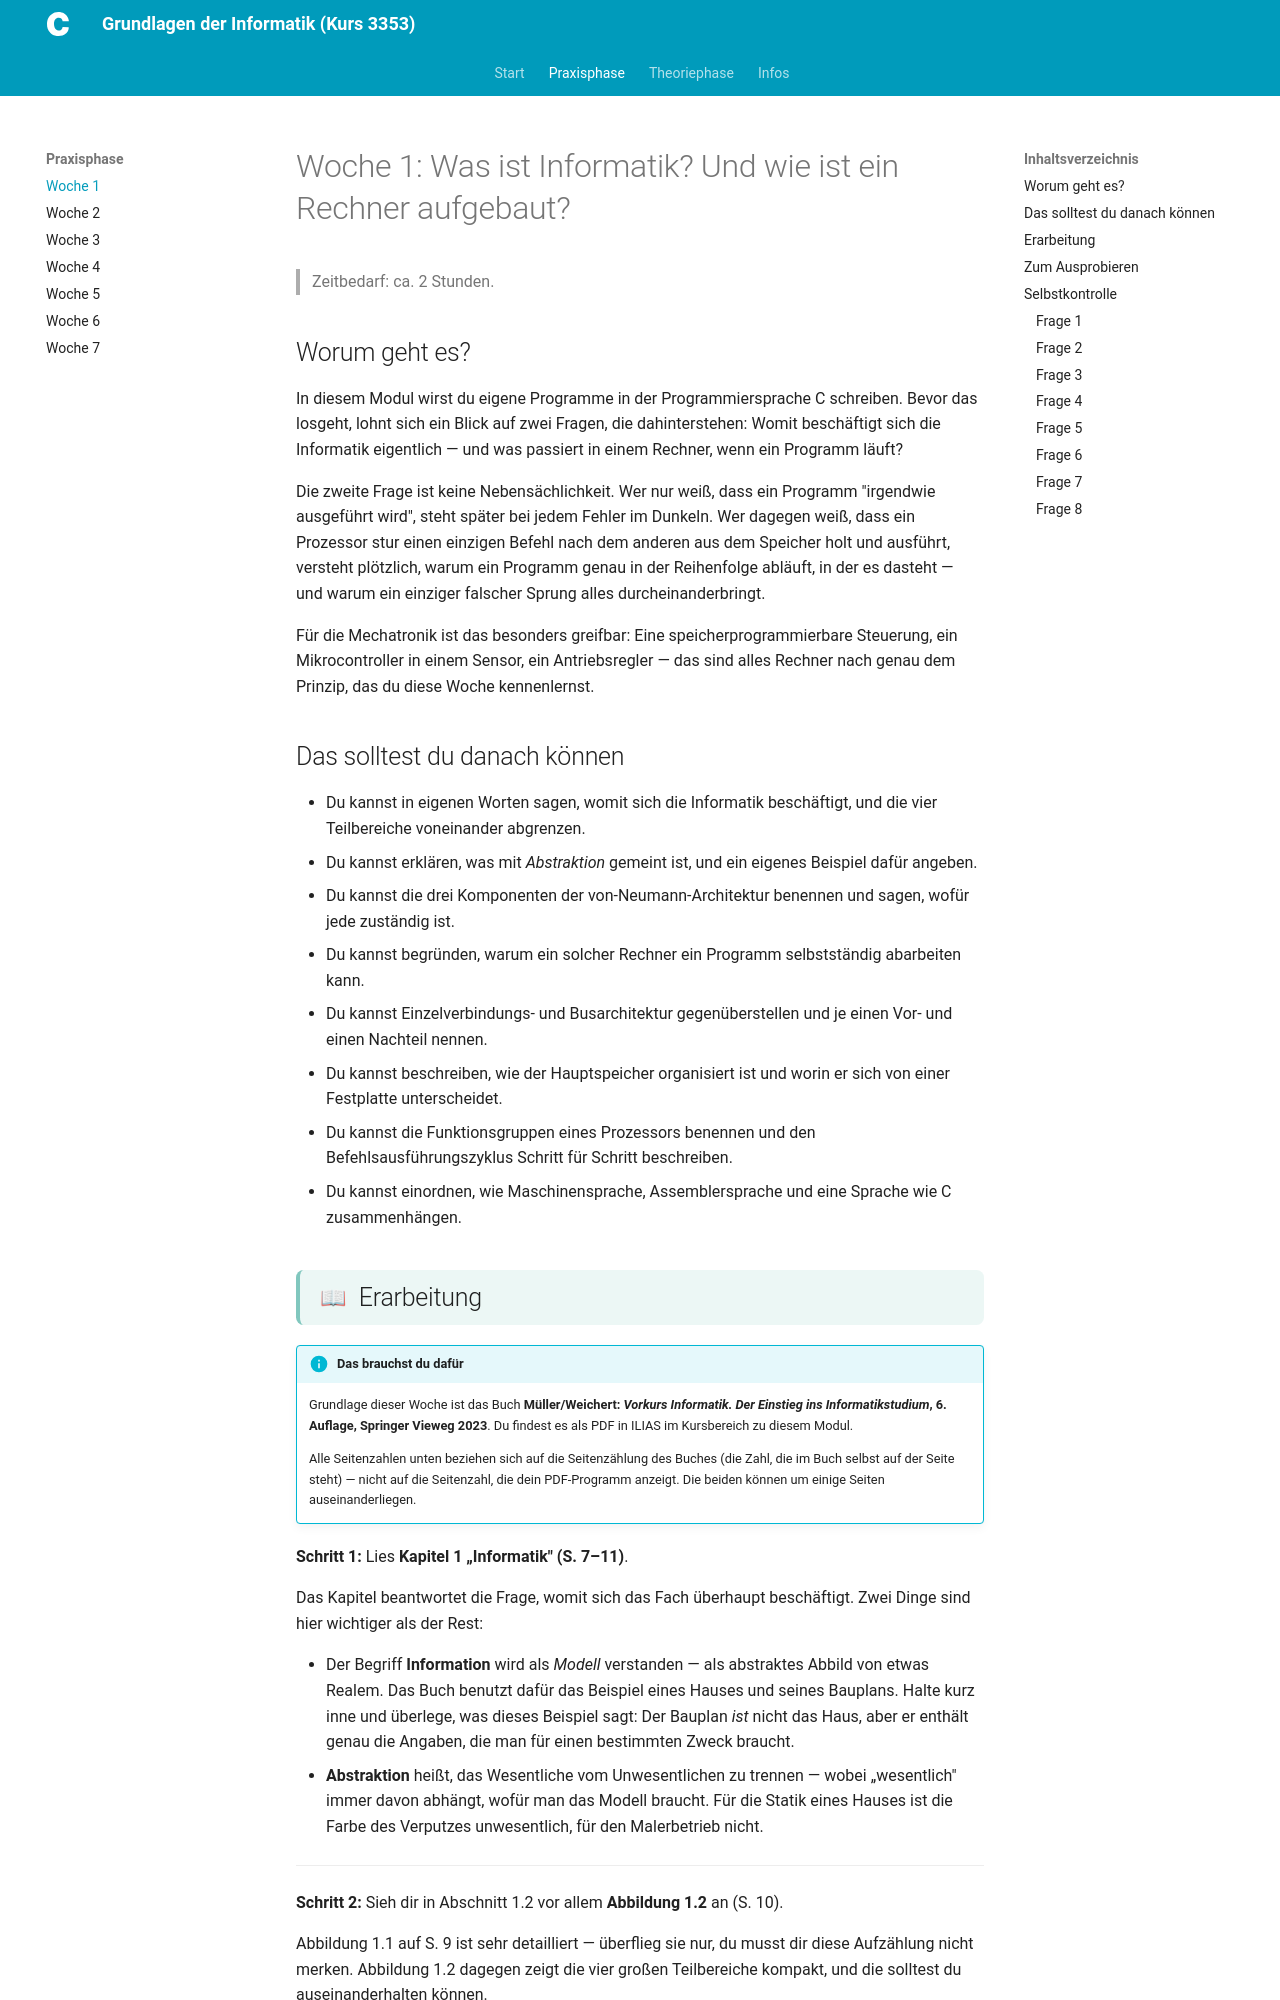

repository: christoecker/Kurs_3353_GrundlagenDerInformatik · page: 01-praxisphase/woche-01/woche-01/index.html · generator: mkdocs

---
typ: praxisphase-woche
woche: 1
thema: "Was ist Informatik? Und wie ist ein Rechner aufgebaut?"
workload_minuten: 110
lernziele:
  - "Du kannst in eigenen Worten sagen, womit sich die Informatik beschäftigt, und die vier Teilbereiche voneinander abgrenzen."
  - "Du kannst erklären, was mit Abstraktion gemeint ist, und ein eigenes Beispiel dafür angeben."
  - "Du kannst die drei Komponenten der von-Neumann-Architektur benennen und die Aufgabe jeder Komponente beschreiben."
  - "Du kannst begründen, warum ein von-Neumann-Rechner ein Programm selbstständig abarbeiten kann."
  - "Du kannst Einzelverbindungs- und Busarchitektur gegenüberstellen und je einen Vor- und einen Nachteil nennen."
  - "Du kannst beschreiben, wie der Hauptspeicher organisiert ist und worin er sich von einer Festplatte unterscheidet."
  - "Du kannst die Funktionsgruppen eines Prozessors benennen und den Befehlsausführungszyklus Schritt für Schritt beschreiben."
  - "Du kannst einordnen, in welchem Verhältnis Maschinensprache, Assemblersprache und eine Sprache wie C zueinander stehen."
quellen:
  - "Müller, Heinrich; Weichert, Frank: Vorkurs Informatik. Der Einstieg ins Informatikstudium. 6. Auflage, Springer Vieweg, Wiesbaden 2023 — Kapitel 1 (S. 7–11), Kapitel 18 (S. 367–368), Kapitel 19 (S. 369–376)."
ki_einsatz: stufe_1_nachschlagewerk
bearbeitungsstatus: fertig
publish_date: 2026-08-11
hinweis: publish_date von dieser Einheit bewusst vorgezogen, damit die Seite als Beispiel bei der Erstsemesterbegrüßung sichtbar ist. Alle weiteren Einheiten sollen gem. Zeitlan veröffentlicht werden
---

# Woche 1: Was ist Informatik? Und wie ist ein Rechner aufgebaut?

> Zeitbedarf: ca. 2 Stunden.

## Worum geht es?

In diesem Modul wirst du eigene Programme in der Programmiersprache C schreiben. Bevor das losgeht, lohnt sich ein
Blick auf zwei Fragen, die dahinterstehen: Womit beschäftigt sich die Informatik
eigentlich — und was passiert in einem Rechner, wenn ein Programm läuft?

Die zweite Frage ist keine Nebensächlichkeit. Wer nur weiß, dass ein Programm
"irgendwie ausgeführt wird", steht später bei jedem Fehler im Dunkeln. Wer
dagegen weiß, dass ein Prozessor stur einen einzigen Befehl nach dem anderen aus
dem Speicher holt und ausführt, versteht plötzlich, warum ein Programm genau in
der Reihenfolge abläuft, in der es dasteht — und warum ein einziger falscher
Sprung alles durcheinanderbringt.

Für die Mechatronik ist das besonders greifbar: Eine speicherprogrammierbare
Steuerung, ein Mikrocontroller in einem Sensor, ein Antriebsregler — das sind
alles Rechner nach genau dem Prinzip, das du diese Woche kennenlernst.

## Das solltest du danach können

- Du kannst in eigenen Worten sagen, womit sich die Informatik beschäftigt, und
  die vier Teilbereiche voneinander abgrenzen.
- Du kannst erklären, was mit *Abstraktion* gemeint ist, und ein eigenes Beispiel
  dafür angeben.
- Du kannst die drei Komponenten der von-Neumann-Architektur benennen und sagen,
  wofür jede zuständig ist.
- Du kannst begründen, warum ein solcher Rechner ein Programm selbstständig
  abarbeiten kann.
- Du kannst Einzelverbindungs- und Busarchitektur gegenüberstellen und je einen
  Vor- und einen Nachteil nennen.
- Du kannst beschreiben, wie der Hauptspeicher organisiert ist und worin er sich
  von einer Festplatte unterscheidet.
- Du kannst die Funktionsgruppen eines Prozessors benennen und den
  Befehlsausführungszyklus Schritt für Schritt beschreiben.
- Du kannst einordnen, wie Maschinensprache, Assemblersprache und eine Sprache
  wie C zusammenhängen.
